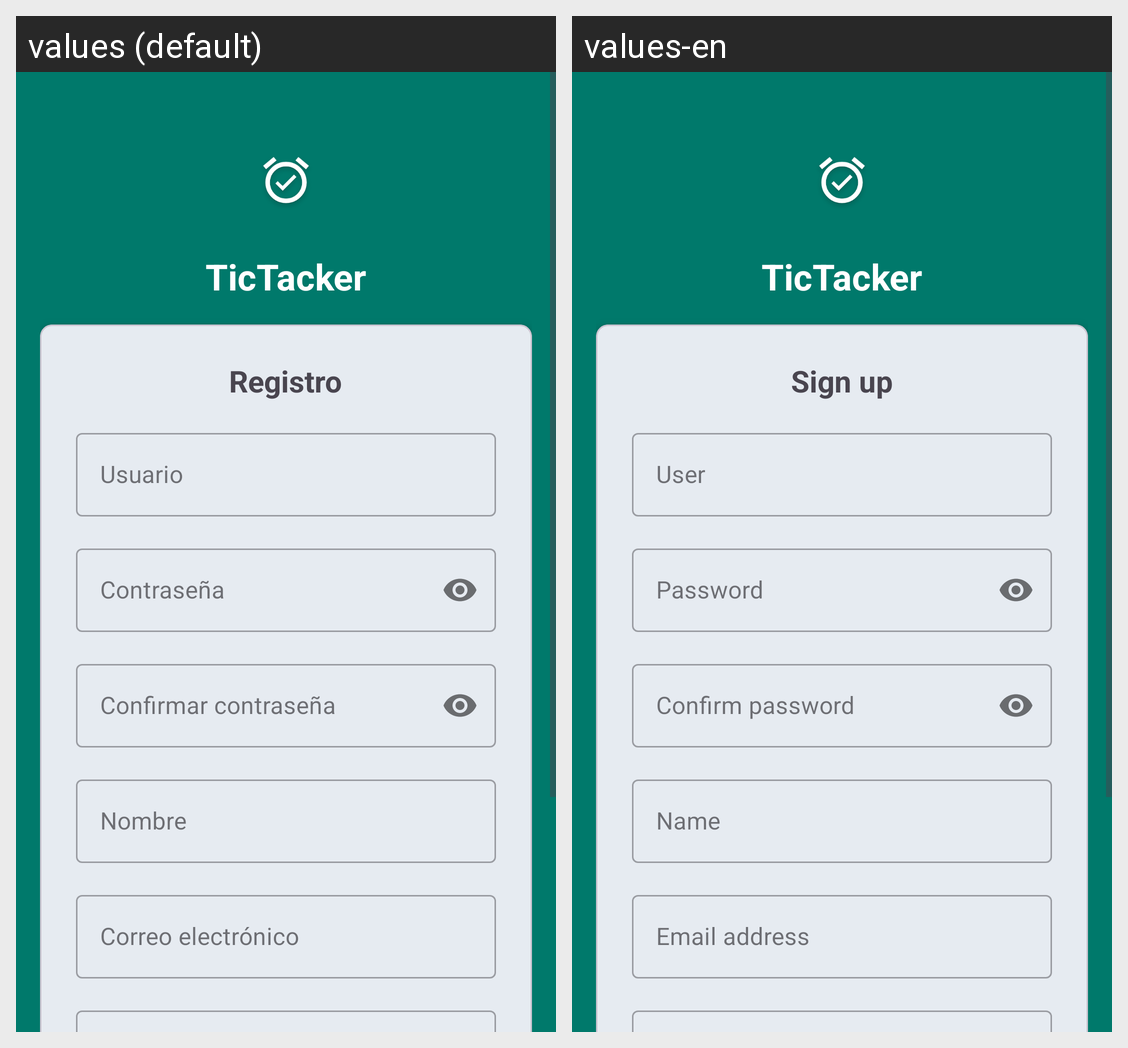

Translations of the strings shown on this Android screen, per locale in the grid:
Android screen res/layout/activity_signup.xml rendered under 2 locales, left to right: values (default), values-en. Device: Nexus 5 (rendered at 1080×1920; each locale shown at half size, 540×960, under a caption strip naming it); theme Base.Theme.DASProyecto.
Strings drawn on this screen, with the default value and each locale's value (text and hints the layout hard-codes, and strings that could not be matched under every locale, appear in the picture but are not listed):

app_name
  values: TicTacker
  values-en: TicTacker

signup
  values: Registro
  values-en: Sign up

user
  values: Usuario
  values-en: User

pass
  values: Contraseña
  values-en: Password

confirm_pass
  values: Confirmar contraseña
  values-en: Confirm password

name
  values: Nombre
  values-en: Name

email
  values: Correo electrónico
  values-en: Email address
